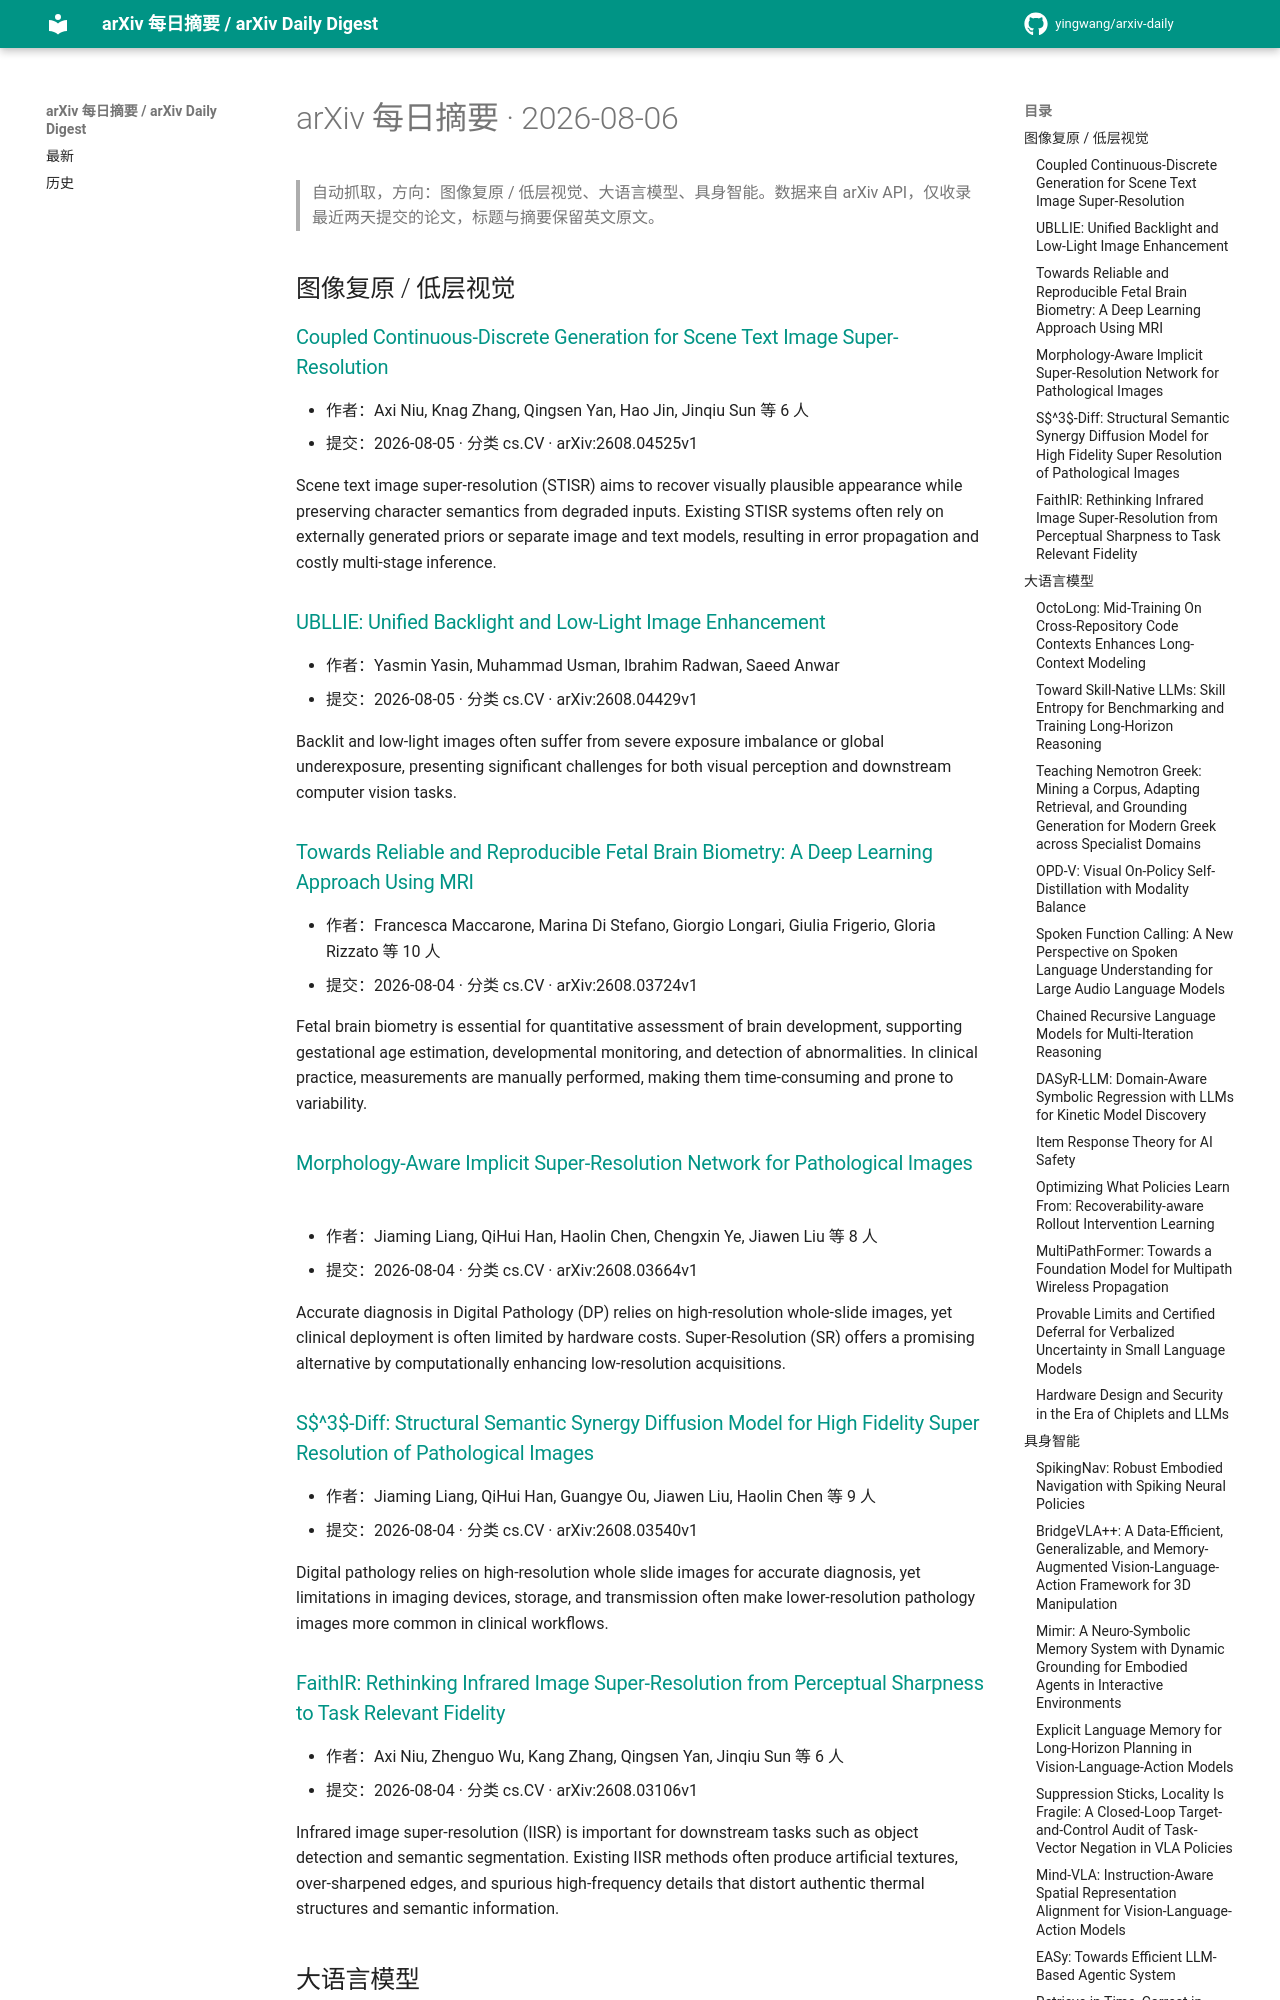

repository: yingwang/arxiv-daily · page: digests/2026-08-06/index.html · generator: mkdocs

# arXiv 每日摘要 · 2026-08-06

> 自动抓取，方向：图像复原 / 低层视觉、大语言模型、具身智能。数据来自 arXiv API，仅收录最近两天提交的论文，标题与摘要保留英文原文。

## 图像复原 / 低层视觉

### [Coupled Continuous-Discrete Generation for Scene Text Image Super-Resolution](http://arxiv.org/abs/2608.04525v1)

- 作者：Axi Niu, Knag Zhang, Qingsen Yan, Hao Jin, Jinqiu Sun 等 6 人
- 提交：2026-08-05 · 分类 cs.CV · arXiv:2608.04525v1

Scene text image super-resolution (STISR) aims to recover visually plausible appearance while preserving character semantics from degraded inputs. Existing STISR systems often rely on externally generated priors or separate image and text models, resulting in error propagation and costly multi-stage inference.

### [UBLLIE: Unified Backlight and Low-Light Image Enhancement](http://arxiv.org/abs/2608.04429v1)

- 作者：Yasmin Yasin, Muhammad Usman, Ibrahim Radwan, Saeed Anwar
- 提交：2026-08-05 · 分类 cs.CV · arXiv:2608.04429v1

Backlit and low-light images often suffer from severe exposure imbalance or global underexposure, presenting significant challenges for both visual perception and downstream computer vision tasks.

### [Towards Reliable and Reproducible Fetal Brain Biometry: A Deep Learning Approach Using MRI](http://arxiv.org/abs/2608.03724v1)

- 作者：Francesca Maccarone, Marina Di Stefano, Giorgio Longari, Giulia Frigerio, Gloria Rizzato 等 10 人
- 提交：2026-08-04 · 分类 cs.CV · arXiv:2608.03724v1

Fetal brain biometry is essential for quantitative assessment of brain development, supporting gestational age estimation, developmental monitoring, and detection of abnormalities. In clinical practice, measurements are manually performed, making them time-consuming and prone to variability.

### [Morphology-Aware Implicit Super-Resolution Network for Pathological Images](http://arxiv.org/abs/2608.03664v1)

- 作者：Jiaming Liang, QiHui Han, Haolin Chen, Chengxin Ye, Jiawen Liu 等 8 人
- 提交：2026-08-04 · 分类 cs.CV · arXiv:2608.03664v1

Accurate diagnosis in Digital Pathology (DP) relies on high-resolution whole-slide images, yet clinical deployment is often limited by hardware costs. Super-Resolution (SR) offers a promising alternative by computationally enhancing low-resolution acquisitions.

### [S$^3$-Diff: Structural Semantic Synergy Diffusion Model for High Fidelity Super Resolution of Pathological Images](http://arxiv.org/abs/2608.03540v1)

- 作者：Jiaming Liang, QiHui Han, Guangye Ou, Jiawen Liu, Haolin Chen 等 9 人
- 提交：2026-08-04 · 分类 cs.CV · arXiv:2608.03540v1

Digital pathology relies on high-resolution whole slide images for accurate diagnosis, yet limitations in imaging devices, storage, and transmission often make lower-resolution pathology images more common in clinical workflows.

### [FaithIR: Rethinking Infrared Image Super-Resolution from Perceptual Sharpness to Task Relevant Fidelity](http://arxiv.org/abs/2608.03106v1)

- 作者：Axi Niu, Zhenguo Wu, Kang Zhang, Qingsen Yan, Jinqiu Sun 等 6 人
- 提交：2026-08-04 · 分类 cs.CV · arXiv:2608.03106v1

Infrared image super-resolution (IISR) is important for downstream tasks such as object detection and semantic segmentation. Existing IISR methods often produce artificial textures, over-sharpened edges, and spurious high-frequency details that distort authentic thermal structures and semantic information.

## 大语言模型
